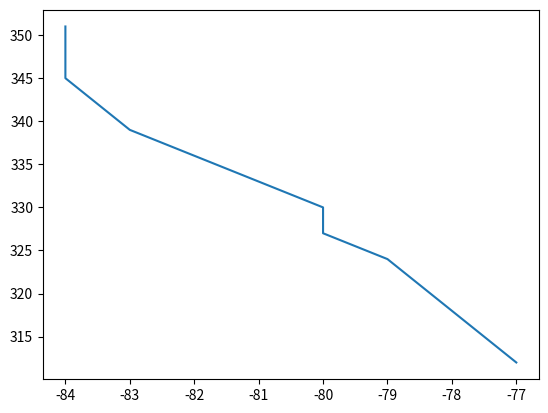

Recreate this plot in Python.
# Source - https://stackoverflow.com/a/42978441
# Posted by Mr Tsjolder from codidact, modified by community. See post 'Timeline' for change history
# Retrieved 2026-04-16, License - CC BY-SA 3.0
import numpy as np
from matplotlib import pyplot, transforms

x= np.array([351,345,339,336,333,330,327,324,318,312])
y= np.array([84, 84, 83, 82, 81, 80, 80, 79, 78, 77])
rotate= True


# define transformed line
if(rotate):
    # first of all, the base transformation of the data points is needed
    base = pyplot.gca().transData
    rot = transforms.Affine2D().rotate_deg(90)
    line = pyplot.plot(x, y, transform= rot + base)
else:
     line = pyplot.plot(x, y)
# or alternatively, use:
# line.set_transform(rot + base)

pyplot.show()
